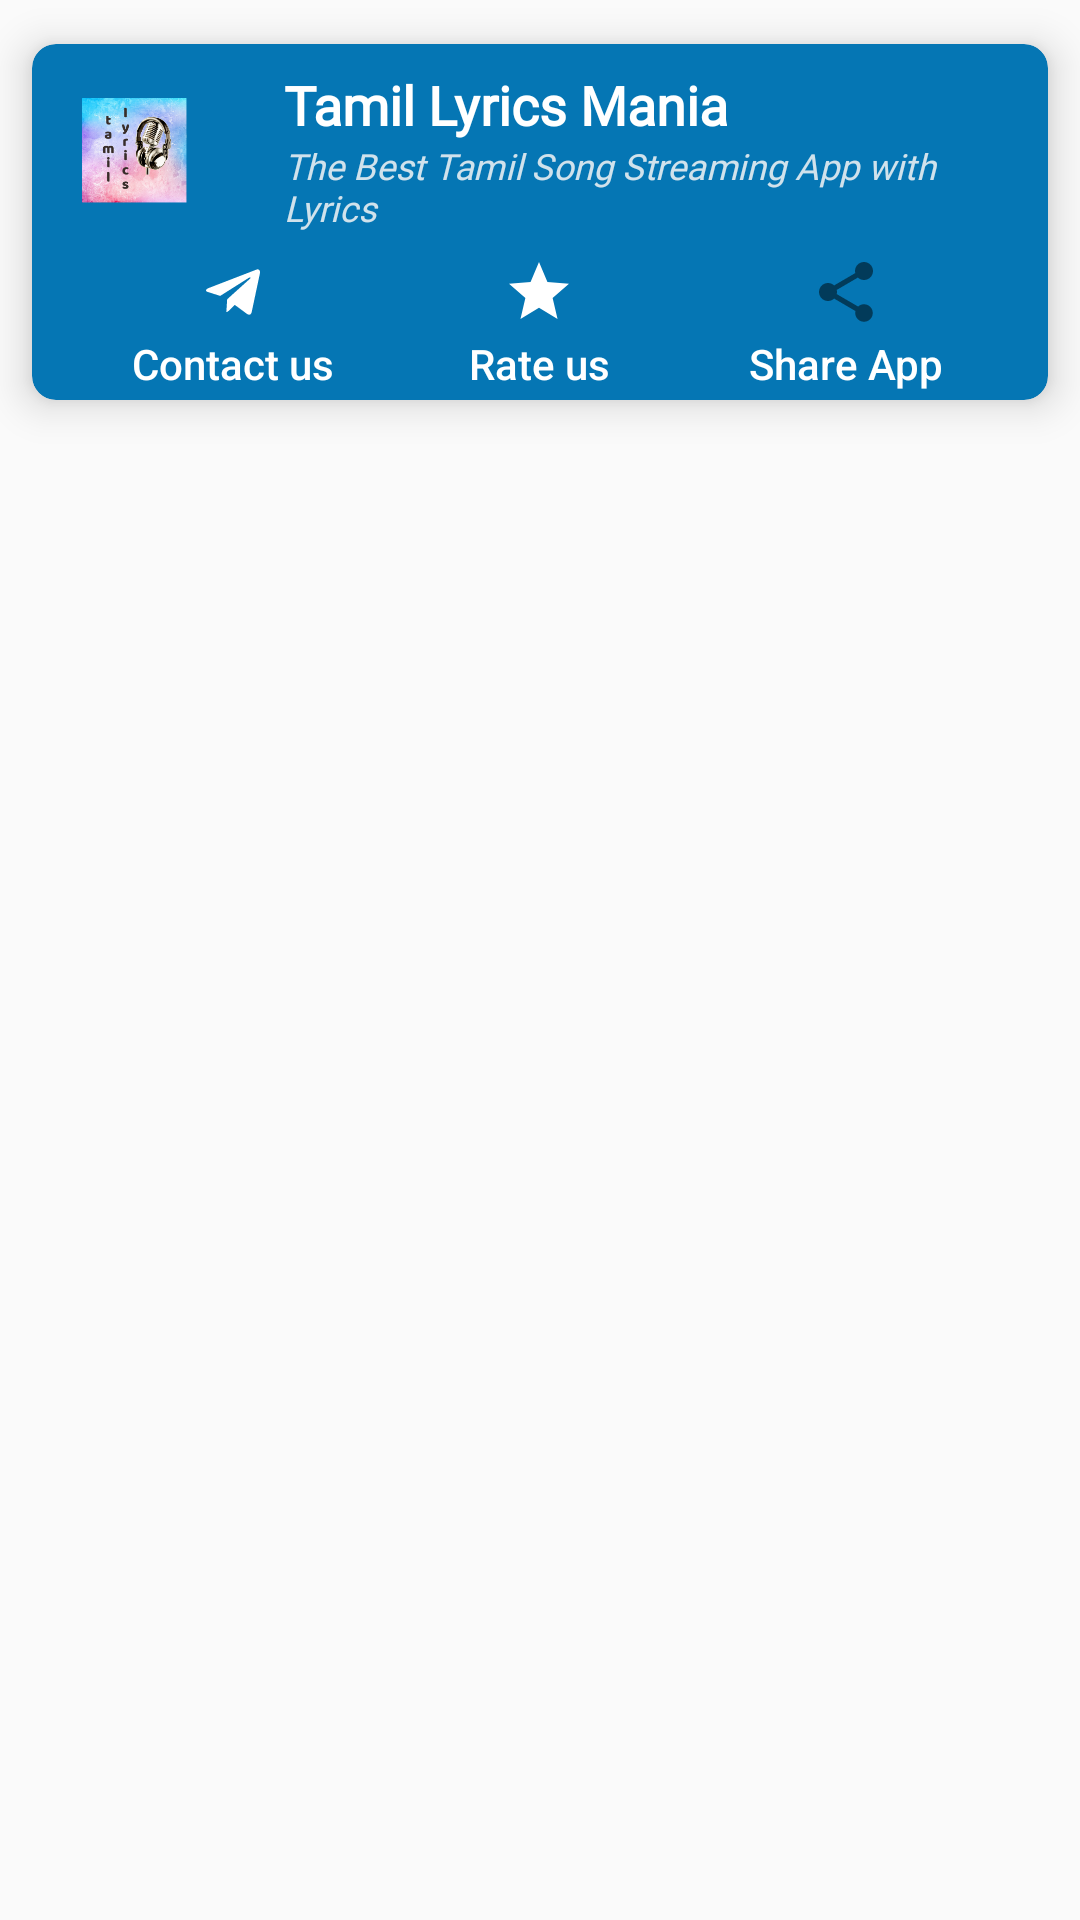

The Android layout XML behind this screen, and the referenced resources:
<!-- AndroidManifest.xml: application theme AppTheme -->
<!-- res/layout/activity_about.xml -->
<?xml version="1.0" encoding="utf-8"?>
<LinearLayout xmlns:android="http://schemas.android.com/apk/res/android"
    android:layout_width="match_parent"
    android:layout_height="match_parent"
    android:orientation="vertical">

    <include layout="@layout/card_retro_info" />

</LinearLayout>
<!-- res/layout/card_retro_info.xml (included above) -->
<?xml version="1.0" encoding="utf-8"?>
<android.support.v7.widget.CardView xmlns:android="http://schemas.android.com/apk/res/android"
    xmlns:app="http://schemas.android.com/apk/res-auto"
    xmlns:tools="http://schemas.android.com/tools"
    android:layout_width="match_parent"
    android:layout_height="wrap_content"
    android:background="@drawable/gradient"
    android:padding="5dp"
    app:cardBackgroundColor="@color/md_light_green_A700"
    app:cardCornerRadius="8dp"
    app:cardElevation="8dp"
    app:cardUseCompatPadding="true">

    <LinearLayout
        android:layout_width="match_parent"
        android:layout_height="wrap_content"
        android:orientation="vertical">

        <LinearLayout
            android:layout_width="match_parent"
            android:layout_height="wrap_content"

            android:clickable="true"
            android:focusable="true"
            android:gravity="center_vertical"

            android:orientation="horizontal"
            tools:ignore="PrivateResource">

            <ImageView
                android:layout_width="52dp"
                android:layout_height="52dp"
                android:layout_margin="8dp"

                android:src="@mipmap/ic_launcher_foreground" />

            <LinearLayout
                android:layout_width="match_parent"
                android:layout_height="wrap_content"
                android:orientation="vertical"
                android:paddingBottom="8dp"
                android:paddingEnd="16dp"
                android:paddingStart="16dp"
                android:paddingTop="8dp">


                <android.support.v7.widget.AppCompatTextView
                    android:layout_width="match_parent"
                    android:layout_height="wrap_content"
                    android:text="@string/app_name"
                    android:textAppearance="@style/TextAppearance.AppCompat.Subhead"
                    android:textColor="@color/md_white_1000"
                    android:textSize="18sp"
                    android:textStyle="bold"
                    app:fontFamily="@font/convergence" />

                <android.support.v7.widget.AppCompatTextView
                    android:layout_width="match_parent"
                    android:layout_height="wrap_content"
                    android:alpha="0.85"
                    android:text="@string/app_summary"
                    android:textAppearance="@style/TextAppearance.AppCompat.Caption"
                    android:textColor="@color/md_grey_100"
                    android:textStyle="italic"
                    app:fontFamily="@font/convergence" />
            </LinearLayout>


        </LinearLayout>


        <LinearLayout
            android:layout_width="match_parent"
            android:layout_height="wrap_content"
            android:gravity="center"
            android:orientation="horizontal"
            android:paddingEnd="16dp"
            android:paddingStart="16dp">

            <Button
                android:id="@+id/app_telegram_channel"
                android:layout_width="wrap_content"
                android:layout_height="wrap_content"
                android:layout_weight="1"
                android:background="@android:color/transparent"
                android:drawableTop="@drawable/ic_telegram_white"
                android:text="@string/contact"
                android:textAllCaps="false"
                android:textColor="@color/md_white_1000" />

            <Button
                android:id="@+id/app_rate"
                android:layout_width="wrap_content"
                android:layout_height="wrap_content"
                android:layout_weight="1"
                android:background="@android:color/transparent"
                android:drawableTop="@drawable/ic_star_white_24dp"
                android:text="@string/rate"
                android:textAllCaps="false"
                android:textColor="@color/md_white_1000" />

            <Button
                android:id="@+id/app_share"
                android:layout_width="wrap_content"
                android:layout_height="wrap_content"
                android:layout_weight="1"
                android:background="@android:color/transparent"
                android:drawableTop="@drawable/ic_share_white_24dp"
                android:text="@string/shareapp"
                android:textAllCaps="false"
                android:textColor="@color/md_white_1000" />

        </LinearLayout>
    </LinearLayout>
</android.support.v7.widget.CardView>
<!-- resources referenced by this layout -->
<resources>
  <color name="md_grey_100">#F5F5F5</color>
  <color name="md_light_green_A700">#0576b4</color>
  <color name="md_white_1000">#ffffff</color>
  <!-- drawable ic_share_white_24dp (drawable-v24) -->
  <vector xmlns:android="http://schemas.android.com/apk/res/android"
          android:width="24dp"
          android:height="24dp"
          android:viewportWidth="24.0"
          android:viewportHeight="24.0">
      <path
          android:fillColor="@color/black_p50"
          android:pathData="M18,16.08c-0.76,0 -1.44,0.3 -1.96,0.77L8.91,12.7c0.05,-0.23 0.09,-0.46 0.09,-0.7s-0.04,-0.47 -0.09,-0.7l7.05,-4.11c0.54,0.5 1.25,0.81 2.04,0.81 1.66,0 3,-1.34 3,-3s-1.34,-3 -3,-3 -3,1.34 -3,3c0,0.24 0.04,0.47 0.09,0.7L8.04,9.81C7.5,9.31 6.79,9 6,9c-1.66,0 -3,1.34 -3,3s1.34,3 3,3c0.79,0 1.5,-0.31 2.04,-0.81l7.12,4.16c-0.05,0.21 -0.08,0.43 -0.08,0.65 0,1.61 1.31,2.92 2.92,2.92 1.61,0 2.92,-1.31 2.92,-2.92s-1.31,-2.92 -2.92,-2.92z"/>
  </vector>
  <!-- drawable ic_star_white_24dp (drawable-v24) -->
  <vector xmlns:android="http://schemas.android.com/apk/res/android"
      android:width="24dp"
      android:height="24dp"
      android:viewportHeight="24.0"
      android:viewportWidth="24.0">
      <path
          android:fillColor="@color/md_white_1000"
          android:pathData="M12,17.27L18.18,21l-1.64,-7.03L22,9.24l-7.19,-0.61L12,2 9.19,8.63 2,9.24l5.46,4.73L5.82,21z" />
  </vector>
  <!-- drawable ic_telegram_white (drawable-v24) -->
  <vector xmlns:android="http://schemas.android.com/apk/res/android"
          android:width="24dp"
          android:height="24dp"
          android:viewportWidth="24.0"
          android:viewportHeight="24.0">
      <path
          android:fillColor="@color/md_white_1000"
          android:pathData="M9.78,18.65L10.06,14.42L17.74,7.5C18.08,7.19 17.67,7.04 17.22,7.31L7.74,13.3L3.64,12C2.76,11.75 2.75,11.14 3.84,10.7L19.81,4.54C20.54,4.21 21.24,4.72 20.96,5.84L18.24,18.65C18.05,19.56 17.5,19.78 16.74,19.36L12.6,16.3L10.61,18.23C10.38,18.46 10.19,18.65 9.78,18.65Z"/>
  </vector>
  <!-- mipmap ic_launcher_foreground: png bitmap (drawable, 1475 bytes) -->
  <string name="app_name">Tamil Lyrics Mania</string>
  <string name="app_summary">The Best Tamil Song Streaming App with Lyrics</string>
  <string name="contact">Contact us</string>
  <string name="rate">Rate us</string>
  <string name="shareapp">Share App</string>
  <style name="AppTheme" parent="Theme.AppCompat.Light.NoActionBar">
          
          <item name="colorPrimary">#FF0576B4</item>
          <item name="colorPrimaryDark">#FF0576B4</item>
          <item name="colorAccent">@color/md_black_1000</item>
          <item name="android:windowFullscreen">true</item>
      </style>
  <color name="black_p50">#7f000000</color>
  <color name="md_black_1000">#000000</color>
</resources>
